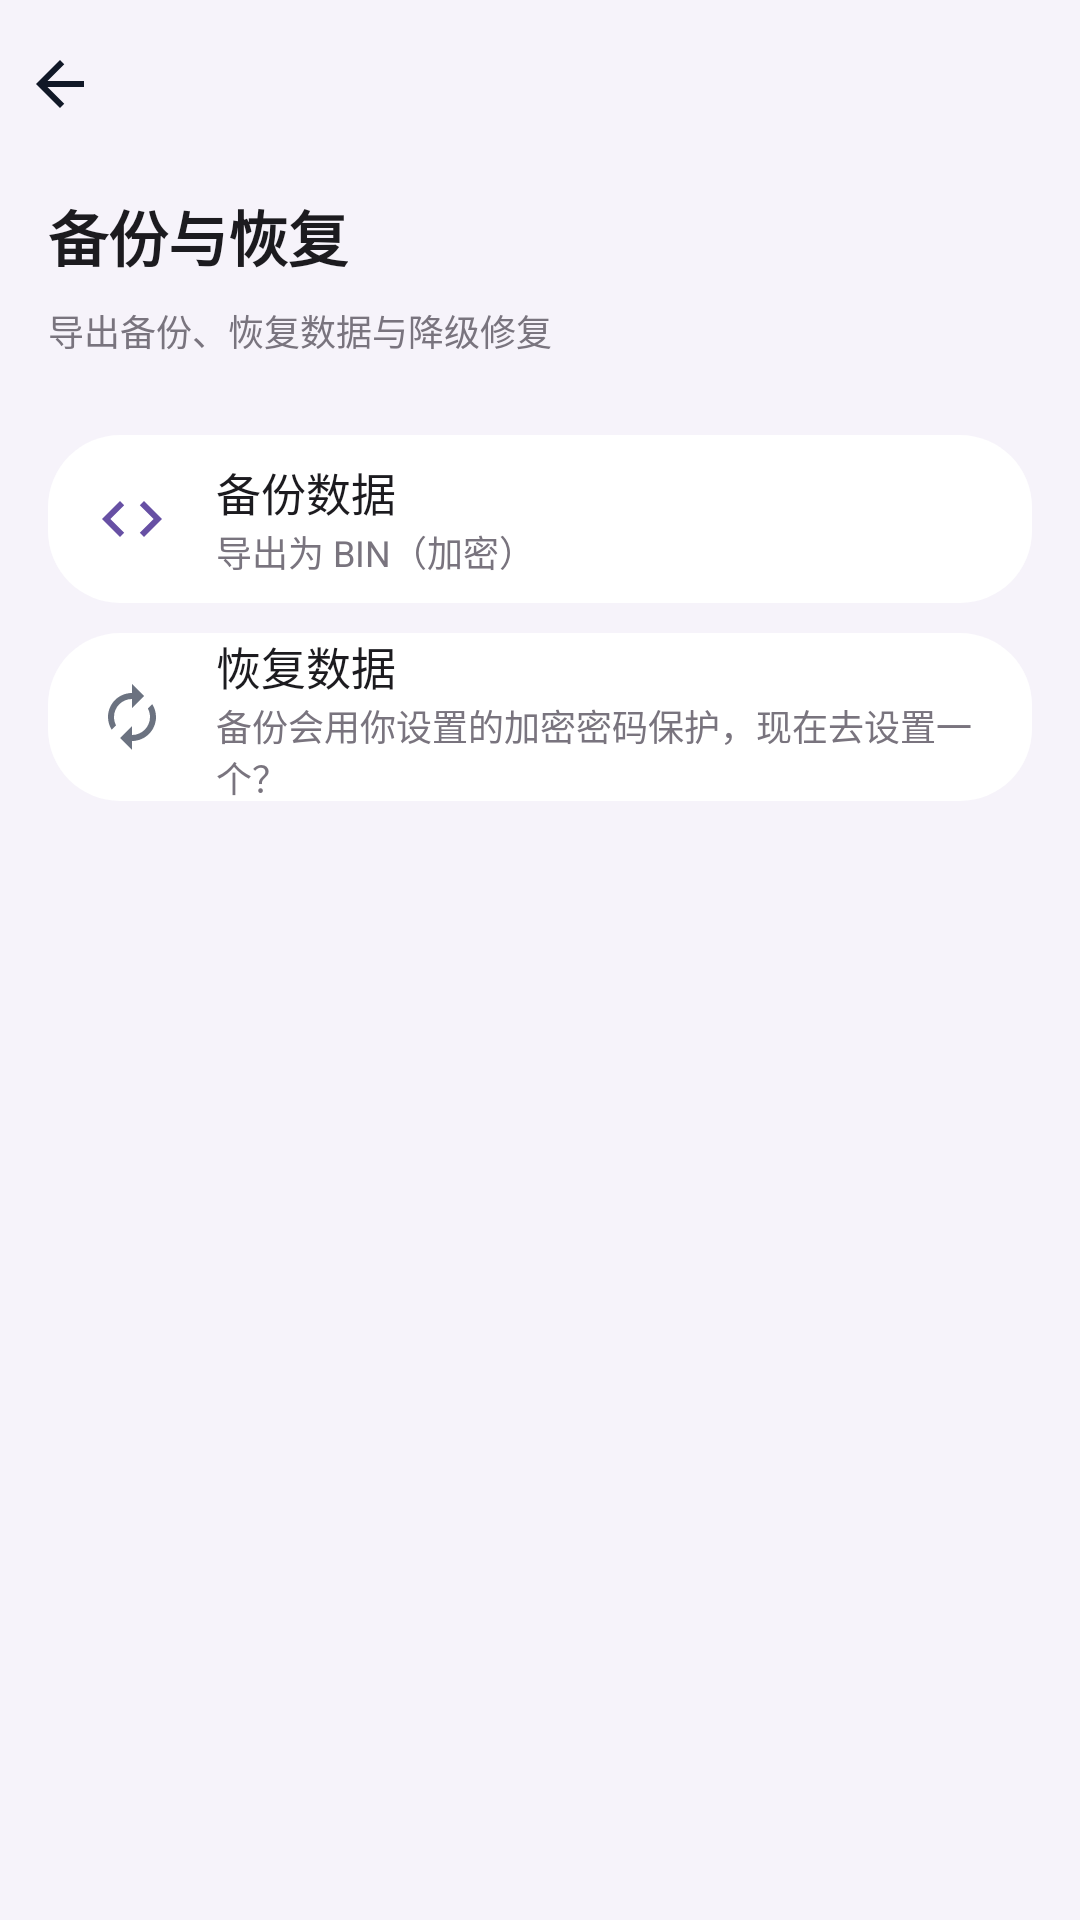

Layout XML and referenced resources for this Android screen:
<!-- AndroidManifest.xml: application theme RxHTheme -->
<!-- res/layout/activity_backup.xml -->
<?xml version="1.0" encoding="utf-8"?>
<LinearLayout xmlns:android="http://schemas.android.com/apk/res/android"
    android:layout_width="match_parent" android:layout_height="match_parent"
    android:background="@color/background" android:orientation="vertical">
    <LinearLayout android:id="@+id/bk_back" android:layout_width="match_parent"
        android:layout_height="56dp" android:gravity="center_vertical"
        android:orientation="horizontal" android:paddingLeft="8dp" android:clickable="true"
        android:focusable="false">
        <ImageView android:layout_width="24dp" android:layout_height="24dp"
            android:src="@drawable/ic_arrow_back" android:contentDescription="@string/back_desc" />
    </LinearLayout>
    <TextView android:layout_width="wrap_content" android:layout_height="wrap_content"
        android:layout_marginLeft="16dp" android:layout_marginTop="8dp" android:text="@string/backup_row_title"
        android:textColor="@color/text_primary" android:textSize="20sp" android:textStyle="bold" />
    <TextView android:layout_width="match_parent" android:layout_height="wrap_content"
        android:layout_marginLeft="16dp" android:layout_marginRight="16dp" android:layout_marginTop="8dp"
        android:lineSpacingExtra="3dp" android:text="@string/backup_row_desc"
        android:textColor="@color/text_hint" android:textSize="12sp" />
    <LinearLayout android:layout_width="match_parent" android:layout_height="wrap_content"
        android:layout_marginLeft="16dp" android:layout_marginRight="16dp" android:layout_marginTop="16dp"
        android:orientation="vertical">
            <LinearLayout android:id="@+id/bk_do_backup"
                android:layout_width="match_parent" android:layout_height="56dp"
                android:layout_marginTop="10dp" android:gravity="center_vertical"
                android:orientation="horizontal" android:paddingLeft="16dp" android:paddingRight="16dp"
                android:background="@drawable/bg_card_balance" android:foreground="@drawable/bg_ripple_24"
                android:clickable="true" android:focusable="false">
                <ImageView android:layout_width="24dp" android:layout_height="24dp"
                    android:src="@drawable/ic_repo" />
                <LinearLayout android:layout_width="0dp" android:layout_height="wrap_content"
                    android:layout_weight="1" android:layout_marginLeft="16dp" android:orientation="vertical">
                    <TextView android:layout_width="wrap_content" android:layout_height="wrap_content"
                        android:text="@string/backup_do" android:textColor="@color/text_primary" android:textSize="15sp" />
                    <TextView android:layout_width="wrap_content" android:layout_height="wrap_content"
                        android:text="@string/backup_export_bin" android:textColor="@color/text_hint" android:textSize="12sp" />
                </LinearLayout>
            </LinearLayout>
            <LinearLayout android:id="@+id/bk_do_restore"
                android:layout_width="match_parent" android:layout_height="56dp"
                android:layout_marginTop="10dp" android:gravity="center_vertical"
                android:orientation="horizontal" android:paddingLeft="16dp" android:paddingRight="16dp"
                android:background="@drawable/bg_card_balance" android:foreground="@drawable/bg_ripple_24"
                android:clickable="true" android:focusable="false">
                <ImageView android:layout_width="24dp" android:layout_height="24dp"
                    android:src="@drawable/ic_autorenew" />
                <LinearLayout android:layout_width="0dp" android:layout_height="wrap_content"
                    android:layout_weight="1" android:layout_marginLeft="16dp" android:orientation="vertical">
                    <TextView android:layout_width="wrap_content" android:layout_height="wrap_content"
                        android:text="@string/backup_restore" android:textColor="@color/text_primary" android:textSize="15sp" />
                    <TextView android:layout_width="wrap_content" android:layout_height="wrap_content"
                        android:text="@string/backup_need_pwd_desc" android:textColor="@color/text_hint" android:textSize="12sp" />
                </LinearLayout>
            </LinearLayout>
    </LinearLayout>
</LinearLayout>
<!-- resources referenced by this layout -->
<resources>
  <color name="background">#F6F3FA</color>
  <color name="text_hint">#79747E</color>
  <color name="text_primary">#1C1B1F</color>
  <!-- drawable bg_card_balance (drawable) -->
  <?xml version="1.0" encoding="utf-8"?>
  <shape xmlns:android="http://schemas.android.com/apk/res/android" android:shape="rectangle">
      <solid android:color="@color/card_bg" />
      <corners android:radius="24dp" />
      
  </shape>
  <!-- drawable bg_ripple_24 (drawable) -->
  <?xml version="1.0" encoding="utf-8"?>
  <ripple xmlns:android="http://schemas.android.com/apk/res/android"
      android:color="#33000000">
      <item android:id="@android:id/mask">
          <shape android:shape="rectangle">
              <solid android:color="#FFFFFF" />
              <corners android:radius="24dp" />
          </shape>
      </item>
  </ripple>
  <!-- drawable ic_arrow_back (drawable) -->
  <vector xmlns:android="http://schemas.android.com/apk/res/android"
      android:width="24dp" android:height="24dp"
      android:viewportWidth="24" android:viewportHeight="24">
      <path android:fillColor="#FF111827" android:pathData="M20 11H7.83l5.59-5.59L12 4l-8 8 8 8 1.41-1.41L7.83 13H20v-2z" />
  </vector>
  <!-- drawable ic_autorenew (drawable) -->
  <?xml version="1.0" encoding="utf-8"?>
  <vector xmlns:android="http://schemas.android.com/apk/res/android"
      android:width="24dp"
      android:height="24dp"
      android:viewportWidth="24"
      android:viewportHeight="24">
      <path
          android:fillColor="#FF6B7280"
          android:pathData="M12,6v3l4,-4 -4,-4v3c-4.42,0 -8,3.58 -8,8 0,1.57 0.46,3.03 1.24,4.26L6.7,14.8c-0.45,-0.83 -0.7,-1.79 -0.7,-2.8 0,-3.31 2.69,-6 6,-6zM18.76,7.74L17.3,9.2c0.44,0.84 0.7,1.79 0.7,2.8 0,3.31 -2.69,6 -6,6v-3l-4,4 4,4v-3c4.42,0 8,-3.58 8,-8 0,-1.57 -0.46,-3.03 -1.24,-4.26z" />
  </vector>
  <!-- drawable ic_repo (drawable) -->
  <?xml version="1.0" encoding="utf-8"?>
  <vector xmlns:android="http://schemas.android.com/apk/res/android"
      android:width="24dp"
      android:height="24dp"
      android:viewportWidth="24"
      android:viewportHeight="24"
      android:tint="#6750A4">
      
      <path
          android:fillColor="#FF6B7280"
          android:pathData="M9.4,16.6L4.8,12l4.6,-4.6L8,6l-6,6l6,6l1.4,-1.4zM14.6,16.6L19.2,12l-4.6,-4.6L16,6l6,6l-6,6l-1.4,-1.4z" />
  </vector>
  <string name="back_desc">返回</string>
  <string name="backup_do">备份数据</string>
  <string name="backup_export_bin">导出为 BIN（加密）</string>
  <string name="backup_need_pwd_desc">备份会用你设置的加密密码保护，现在去设置一个？</string>
  <string name="backup_restore">恢复数据</string>
  <string name="backup_row_desc">导出备份、恢复数据与降级修复</string>
  <string name="backup_row_title">备份与恢复</string>
  <style name="RxHTheme" parent="@android:style/Theme.Material.Light.NoActionBar">
          <item name="android:colorPrimary">#6750A4</item>
          <item name="android:colorAccent">#6750A4</item>
          <item name="android:windowNoTitle">true</item>
          <item name="android:windowActionBar">false</item>
          <item name="android:statusBarColor">@android:color/transparent</item>
          <item name="android:navigationBarColor">@android:color/transparent</item>
          <item name="android:windowTranslucentStatus">false</item>
          <item name="android:windowTranslucentNavigation">false</item>
          <item name="android:windowLightStatusBar">false</item>
          <item name="android:windowLightNavigationBar">true</item>
      </style>
  <color name="card_bg">#FFFFFF</color>
</resources>
